Run: headless pygame with SDL's dummy video driver; simulated clock (each Clock.tick advances the game by its frame time, no real sleeping); random seed 0; keys injected as events and as key.get_pressed() state; mouse plan: one left click at the window centre at the start of phase 2, then a move to the lower-right quarter at the start of phase 3.
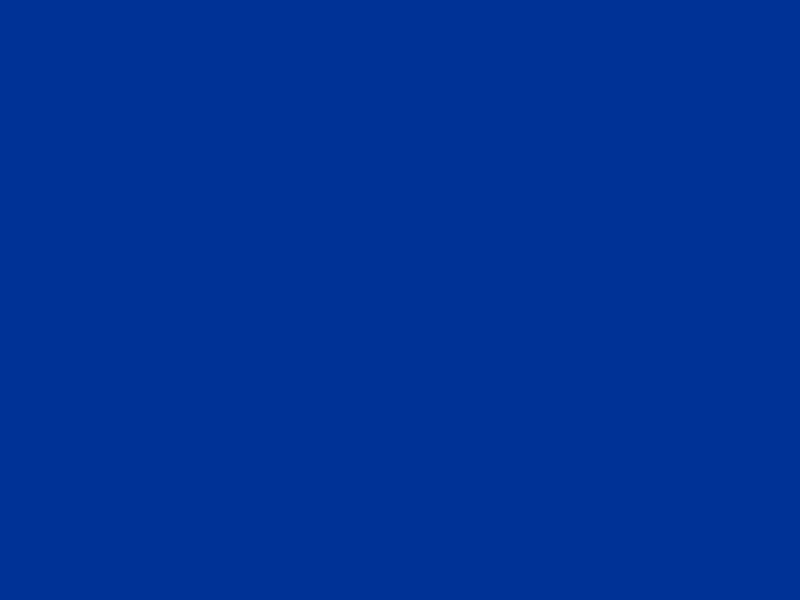
Frame 1 of 4 · flips 1–60 · no input
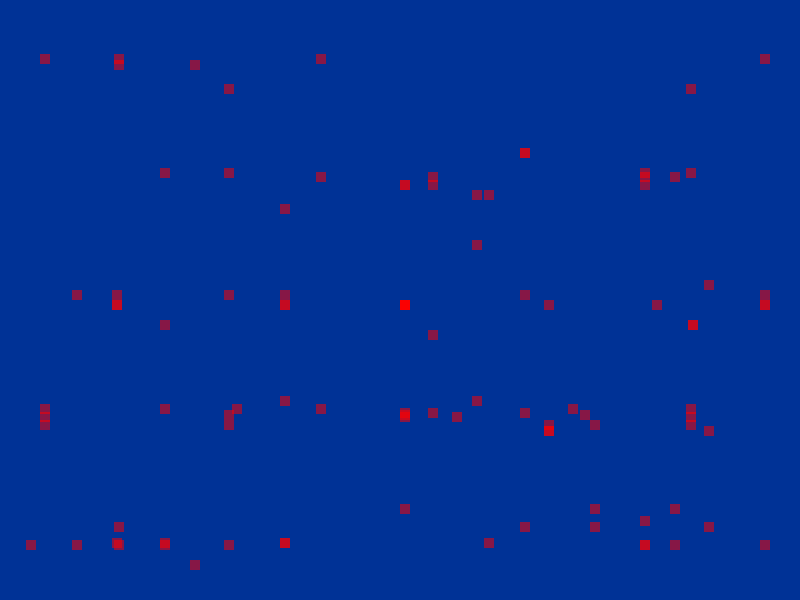
Frame 2 of 4 · flips 61–180 · clicked the window centre · tapped SPACE, RETURN · held RIGHT (→), D
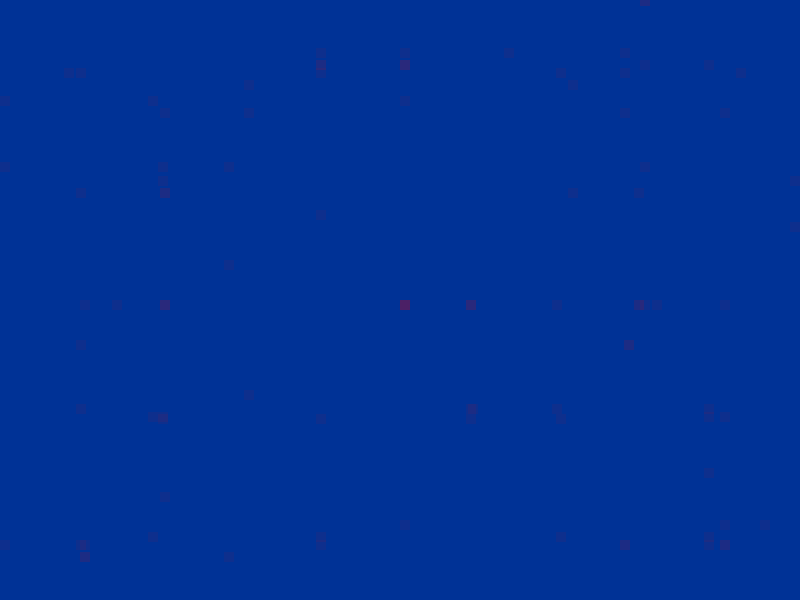
Frame 3 of 4 · flips 181–300 · moved the mouse to the lower-right quarter · held DOWN (↓), S
Frame 4 of 4 · flips 301–420 · held LEFT (←), A, UP (↑), W · screen same as frame 1, image omitted

The pygame program that drew these frames:

import random
import pygame
import math
import time

BACKGROUND = (0, 50, 150)
PIXEL_SIZE = 10
PIXEL_COLOR = (255, 0, 0)
SCREEN_WIDTH = 800
SCREEN_HEIGHT = 600

MY_EVENT = pygame.USEREVENT + 0

class Pixel(pygame.sprite.Sprite):

    def __init__(self, x=0, y=0):
        pygame.sprite.Sprite.__init__(self)
        self.image = pygame.Surface((PIXEL_SIZE, PIXEL_SIZE))
        self.image.fill(PIXEL_COLOR)
        self.rect = self.image.get_rect()
        self.angle = random.random()*(2*math.pi)
        self.rect.x = x
        self.rect.y = y
        self.speed = random.random()*20
        self.image.set_alpha(255)

    def update(self, *args):
        if self.rect.x > SCREEN_WIDTH - PIXEL_SIZE or self.rect.x < 0:
            self.angle = math.pi - self.angle
        if self.rect.y > SCREEN_HEIGHT - PIXEL_SIZE or self.rect.y < 0:
            self.angle *= -1
        self.rect.x += int(self.speed * math.cos(self.angle))
        self.rect.y += int(self.speed * math.sin(self.angle))
        self.image.set_alpha(self.image.get_alpha() - 1)
        if self.image.get_alpha() <= 0:
            self.kill()
            del self

pygame.init()
clock = pygame.time.Clock()
screen = pygame.display.set_mode((SCREEN_WIDTH, SCREEN_HEIGHT))

pixels = pygame.sprite.RenderPlain(())
posx = SCREEN_WIDTH // 2
posy = SCREEN_HEIGHT // 2

ts = pygame.time.get_ticks()

done = False
while not done:
    clock.tick(60)

    for event in pygame.event.get():

        if event.type == pygame.QUIT:
            done = True

        if event.type == pygame.MOUSEBUTTONDOWN:
            if event.button == 1:
                for i in range(100):
                    x, y = pygame.mouse.get_pos()
                    pixels.add(Pixel(x, y))

        if event.type == MY_EVENT:
            print(event.temp)

    # Movement #
    pixels.update()

    # Screen painting #
    screen.fill(BACKGROUND)

    pixels.draw(screen)

    pygame.display.update()

    if pygame.time.get_ticks() - ts > 5000:
        ts = pygame.time.get_ticks()
        pygame.event.post(pygame.event.Event(MY_EVENT, temp="MY EVENT WORKED"))

pygame.quit()
